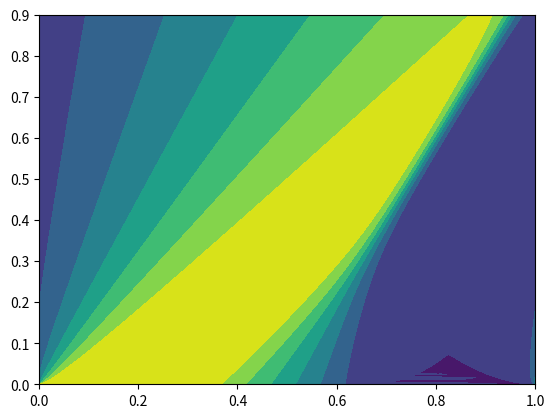
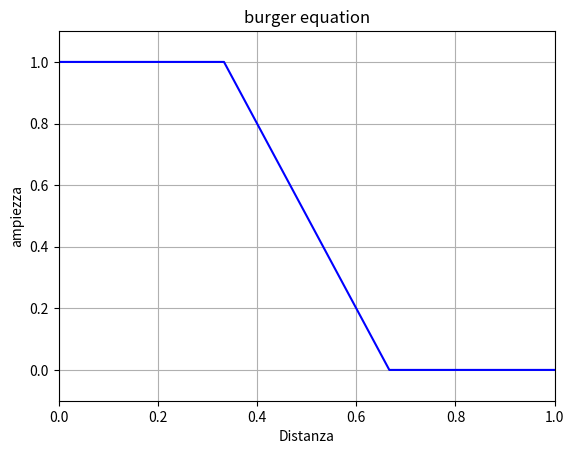

Python code for these plots, in order:
"""
code to solve burger equation using fourier trasform in space
"""
import numpy as np
import matplotlib.pyplot as plt
from scipy.integrate import odeint
import matplotlib.animation as animation

#=============================================================
# Parameters
#=============================================================

L = 1
T = 0.9

dx = 0.001
dt = 0.001
nu = 0.005

Nx = int(L/dx)
Nt = int(T/dt)

t = np.linspace(0, T, Nt)
x = np.linspace(0, L, Nx)

# wave number
k = 2*np.pi*np.fft.fftfreq(Nx, dx)
# Initial conditions
u0 = np.sin(2*np.pi*x)
u0 = np.concatenate((np.ones(Nx//3), -3*x[Nx//3:2*Nx//3] + 2, 0*x[2*Nx//3:]))

#=============================================================
# Solutions
#=============================================================

def eq(u, t, k, nu):
    '''
    equation to be solved in spatial transform
    '''
    u_hat = np.fft.fft(u)
    du_hat = 1j*k*u_hat    # first  derivative
    ddu_hat = -k**2*u_hat  # second derivative

    #antitrasform
    du = np.fft.ifft(du_hat)
    ddu = np.fft.ifft(ddu_hat)

    #pde in time and space -> ode in time
    u_t = -u*du + nu*ddu

    return u_t.real


sol = odeint(eq, u0, t, args=(k, nu,)).T


#=============================================================
# Animations
#=============================================================

fig = plt.figure(2)
plt.xlim(np.min(x), np.max(x))
plt.ylim(np.min(sol)-0.1, np.max(sol)+0.1)

line, = plt.plot([], [], 'b')
def animate(i):
    line.set_data(x, sol[:,i])
    return line,

anim = animation.FuncAnimation(fig, animate, frames=Nt, interval=5, blit=True, repeat=True)

plt.grid()
plt.title('burger equation')
plt.xlabel('Distanza')
plt.ylabel('ampiezza')

#anim.save('buger.mp4', fps=30, extra_args=['-vcodec', 'libx264'])

plt.show()

X, Y = np.meshgrid(x, t)
fig = plt.figure(0)
plt.contourf(X, Y, sol.T)
#ax.plot_surface(X, Y, sol.T, cmap='plasma',linewidth=0,rstride=2, cstride=100)
#ax.set_title('Heat diffussion')
#ax.set_xlabel('Time')
#ax.set_ylabel('Distance')
#ax.set_zlabel('Temperature')
plt.show()
